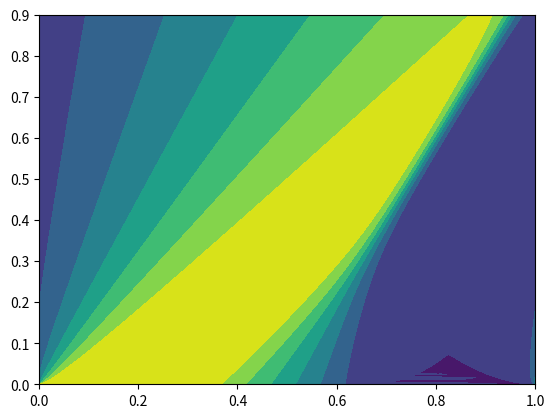
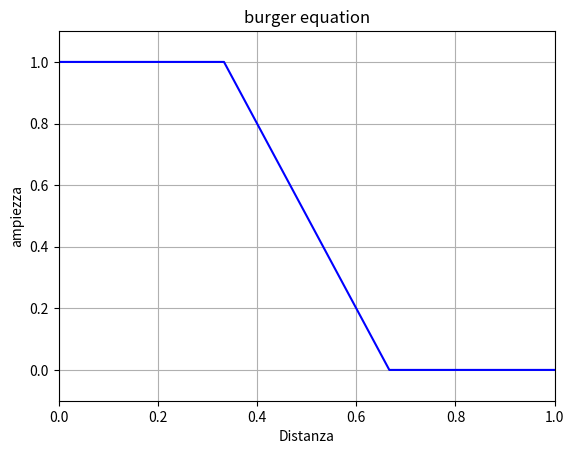

Python code for these plots, in order:
"""
code to solve burger equation using fourier trasform in space
"""
import numpy as np
import matplotlib.pyplot as plt
from scipy.integrate import odeint
import matplotlib.animation as animation

#=============================================================
# Parameters
#=============================================================

L = 1
T = 0.9

dx = 0.001
dt = 0.001
nu = 0.005

Nx = int(L/dx)
Nt = int(T/dt)

t = np.linspace(0, T, Nt)
x = np.linspace(0, L, Nx)

# wave number
k = 2*np.pi*np.fft.fftfreq(Nx, dx)
# Initial conditions
u0 = np.sin(2*np.pi*x)
u0 = np.concatenate((np.ones(Nx//3), -3*x[Nx//3:2*Nx//3] + 2, 0*x[2*Nx//3:]))

#=============================================================
# Solutions
#=============================================================

def eq(u, t, k, nu):
    '''
    equation to be solved in spatial transform
    '''
    u_hat = np.fft.fft(u)
    du_hat = 1j*k*u_hat    # first  derivative
    ddu_hat = -k**2*u_hat  # second derivative

    #antitrasform
    du = np.fft.ifft(du_hat)
    ddu = np.fft.ifft(ddu_hat)

    #pde in time and space -> ode in time
    u_t = -u*du + nu*ddu

    return u_t.real


sol = odeint(eq, u0, t, args=(k, nu,)).T


#=============================================================
# Animations
#=============================================================

fig = plt.figure(2)
plt.xlim(np.min(x), np.max(x))
plt.ylim(np.min(sol)-0.1, np.max(sol)+0.1)

line, = plt.plot([], [], 'b')
def animate(i):
    line.set_data(x, sol[:,i])
    return line,

anim = animation.FuncAnimation(fig, animate, frames=Nt, interval=5, blit=True, repeat=True)

plt.grid()
plt.title('burger equation')
plt.xlabel('Distanza')
plt.ylabel('ampiezza')

#anim.save('buger.mp4', fps=30, extra_args=['-vcodec', 'libx264'])

plt.show()

X, Y = np.meshgrid(x, t)
fig = plt.figure(0)
plt.contourf(X, Y, sol.T)
#ax.plot_surface(X, Y, sol.T, cmap='plasma',linewidth=0,rstride=2, cstride=100)
#ax.set_title('Heat diffussion')
#ax.set_xlabel('Time')
#ax.set_ylabel('Distance')
#ax.set_zlabel('Temperature')
plt.show()
